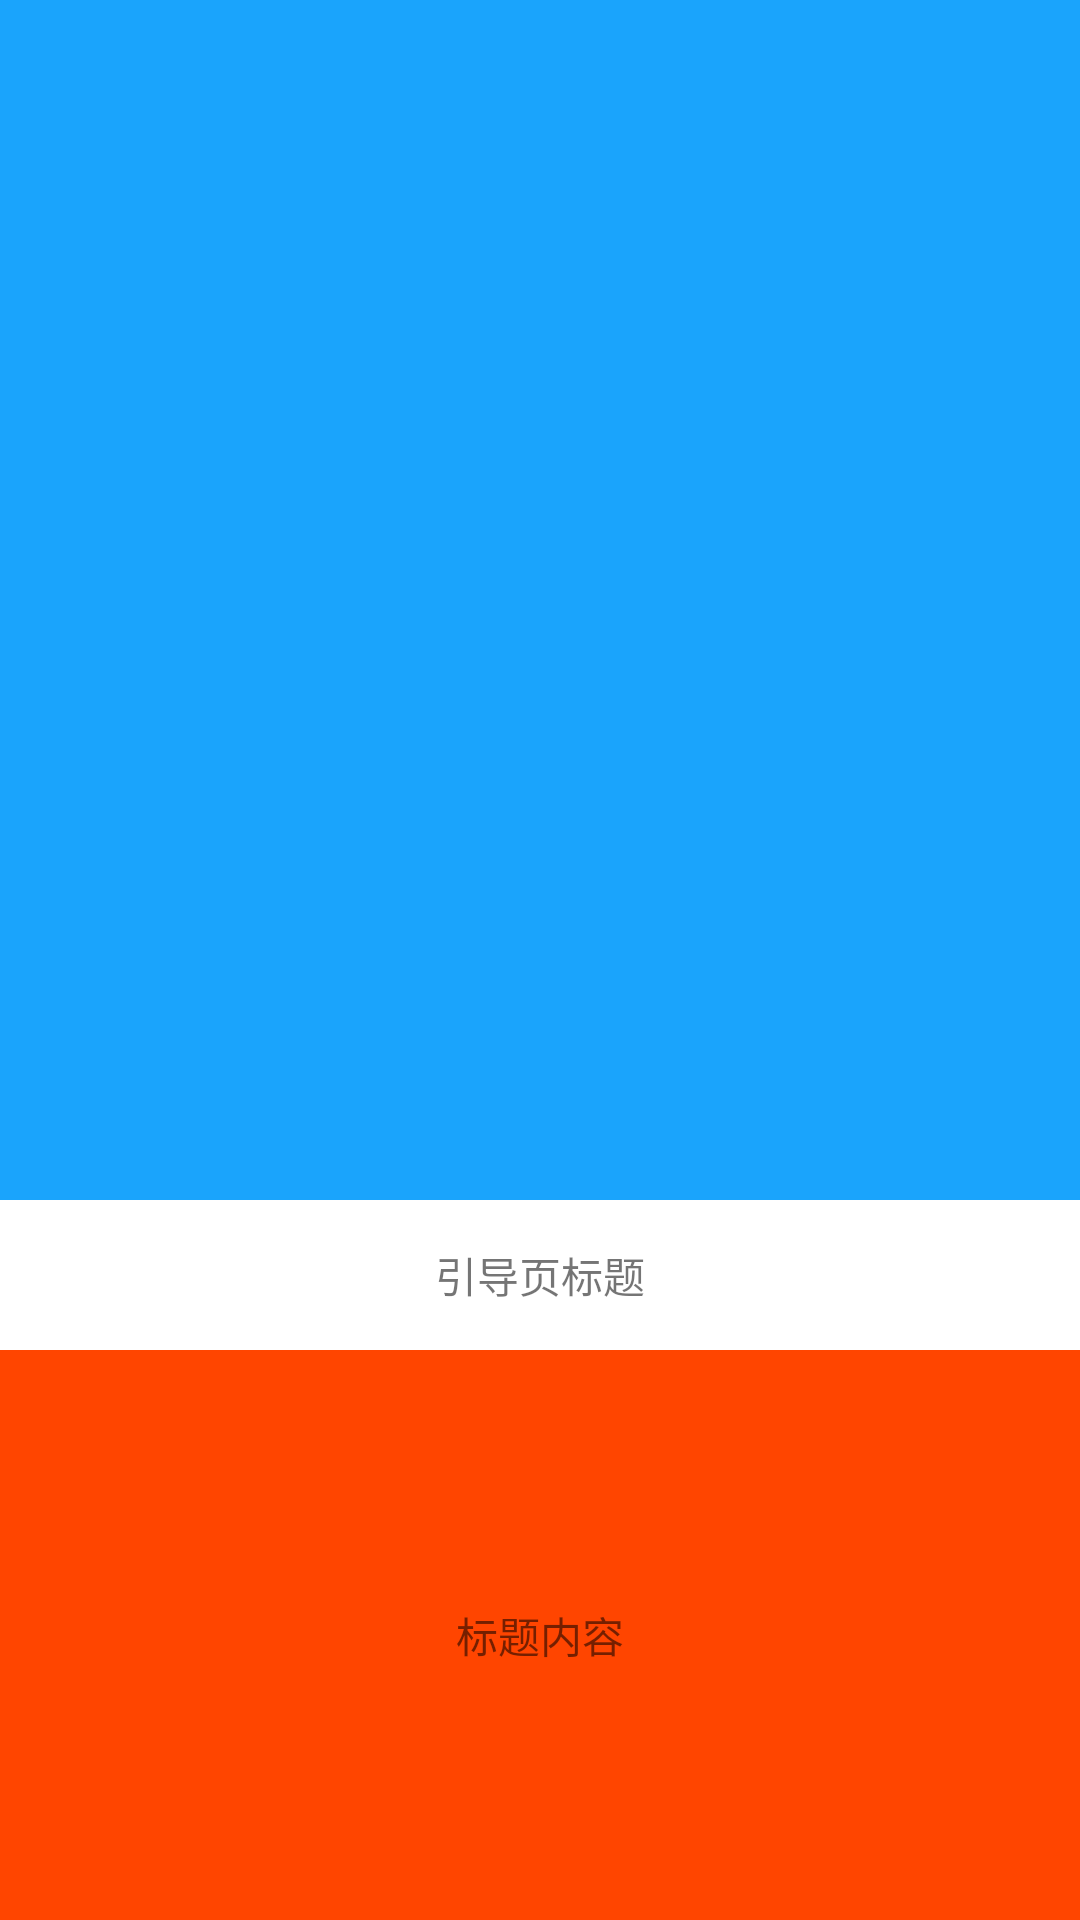

Here is an Android app screen rendered from its layout file. Give the layout XML and the strings, colors and styles it references.
<!-- AndroidManifest.xml: application theme Theme.HealthLife -->
<!-- res/layout/guide_item.xml -->
<?xml version="1.0" encoding="utf-8"?>
<androidx.constraintlayout.widget.ConstraintLayout xmlns:android="http://schemas.android.com/apk/res/android"
    xmlns:app="http://schemas.android.com/apk/res-auto"
    xmlns:tools="http://schemas.android.com/tools"
    android:layout_width="match_parent"
    android:layout_height="match_parent">

    <ImageView
        android:id="@+id/imageView"
        android:background="@color/theme_blue"
        android:layout_width="match_parent"
        android:layout_height="@dimen/dp_400"
        app:layout_constraintEnd_toEndOf="parent"
        app:layout_constraintStart_toStartOf="parent"
        app:layout_constraintTop_toTopOf="parent"
        app:layout_constraintBottom_toTopOf="@+id/constraint"/>

    <androidx.constraintlayout.widget.ConstraintLayout
        android:id="@+id/constraint"
        android:layout_width="match_parent"
        android:layout_height="0dp"
        app:layout_constraintBottom_toBottomOf="parent"
        app:layout_constraintEnd_toEndOf="parent"
        app:layout_constraintStart_toStartOf="parent"
        app:layout_constraintTop_toBottomOf="@+id/imageView">

        <com.google.android.material.textview.MaterialTextView
            android:id="@+id/tv_title"
            android:layout_width="0dp"
            android:layout_height="@dimen/dp_50"
            android:text="引导页标题"
            android:gravity="center"
            app:layout_constraintEnd_toEndOf="parent"
            app:layout_constraintStart_toStartOf="parent"
            app:layout_constraintTop_toTopOf="parent"
            app:layout_constraintVertical_bias="0.3" />

        <com.google.android.material.textview.MaterialTextView
            android:id="@+id/tv_context"
            android:layout_width="0dp"
            android:layout_height="0dp"
            android:gravity="center"
            android:text="标题内容"
            android:background="@color/orangered"
            app:layout_constraintBottom_toBottomOf="parent"
            app:layout_constraintEnd_toEndOf="parent"
            app:layout_constraintStart_toStartOf="parent"
            app:layout_constraintTop_toBottomOf="@+id/tv_title" />

        <ImageView
            android:id="@+id/iv_dot"
            android:layout_width="wrap_content"
            android:layout_height="wrap_content"
            app:layout_constraintTop_toBottomOf="@+id/tv_context"
            android:background="@drawable/shape_shot_default"
            app:layout_constraintStart_toStartOf="parent"
            app:layout_constraintRight_toLeftOf="@+id/iv_dot_two"
            app:layout_constraintBottom_toBottomOf="parent" />
        <ImageView
            android:id="@+id/iv_dot_two"
            android:layout_width="wrap_content"
            android:layout_height="wrap_content"
            app:layout_constraintEnd_toEndOf="parent"
            app:layout_constraintTop_toBottomOf="@+id/tv_context"
            android:background="@drawable/shape_shot_default"
            app:layout_constraintLeft_toRightOf="@+id/iv_dot"
            app:layout_constraintBottom_toBottomOf="parent" />
    </androidx.constraintlayout.widget.ConstraintLayout>
</androidx.constraintlayout.widget.ConstraintLayout>
<!-- resources referenced by this layout -->
<resources>
  <color name="orangered">#FF4500</color>
  <color name="theme_blue">#1aa4fc</color>
  <dimen name="dp_400">400dp</dimen>
  <dimen name="dp_50">50dp</dimen>
  <!-- drawable shape_shot_default (drawable) -->
  <?xml version="1.0" encoding="utf-8"?>
  <shape xmlns:android="http://schemas.android.com/apk/res/android"
      android:shape="oval">
      <corners android:radius="5dp" />
      <solid android:color="@color/bg_immediate_message_default" />
  </shape>
  <style name="Theme.HealthLife" parent="Theme.MaterialComponents.DayNight.NoActionBar">
          
          <item name="colorPrimary">@color/theme_blue</item>
          <item name="colorPrimaryVariant">@color/theme_blue</item>
          <item name="colorOnPrimary">@color/white</item>
          
          <item name="colorSecondary">@color/theme_blue</item>
          <item name="colorSecondaryVariant">@color/theme_blue</item>
          <item name="colorOnSecondary">@color/black</item>
          
          <item name="android:statusBarColor" tools:targetApi="l">?attr/colorPrimaryVariant</item>
          
      </style>
  <color name="bg_immediate_message_default">#33cbcc</color>
  <color name="white">#FFFFFFFF</color>
  <color name="black">#FF000000</color>
</resources>
